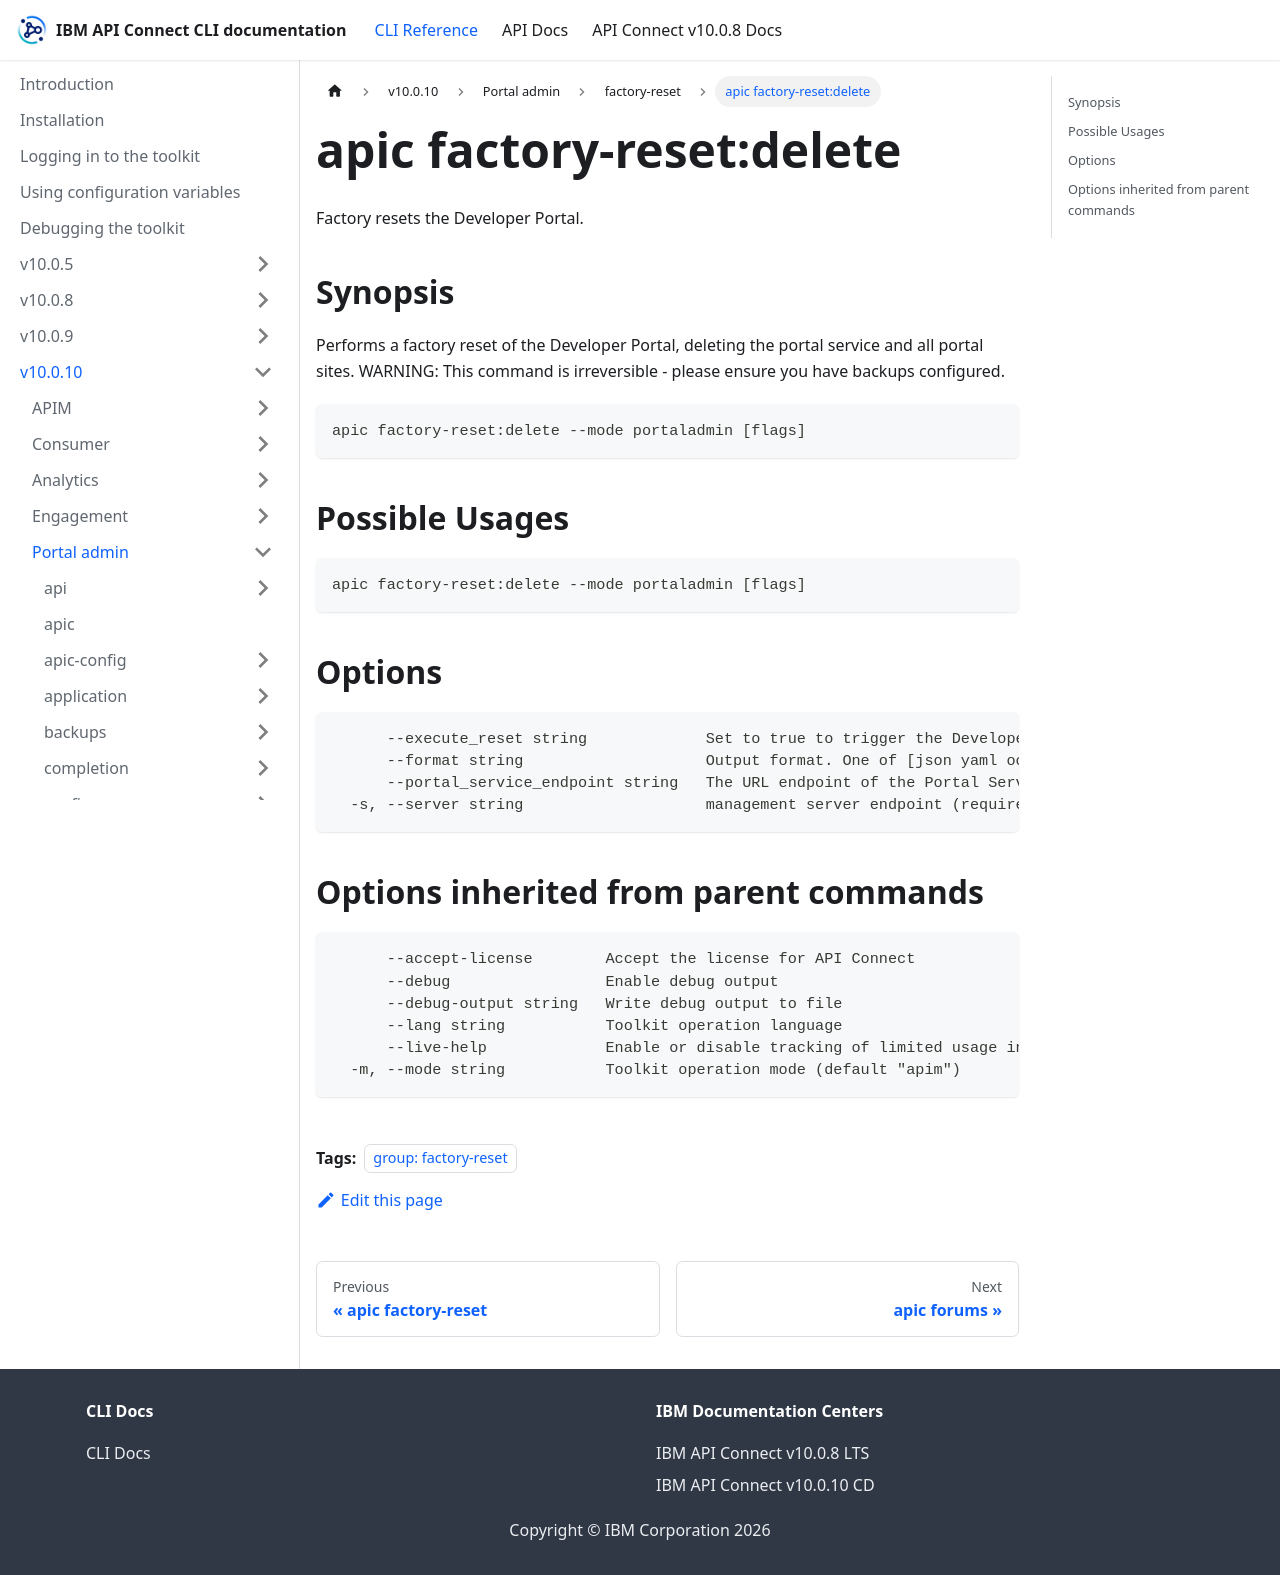

repository: ibm-apiconnect/clidocs · page: docs/v10010/portaladmin/factory-reset/apic_factory-reset_delete.html · generator: docusaurus

---
tags:
- "group: factory-reset"
---
# apic factory-reset:delete

Factory resets the Developer Portal.

## Synopsis

Performs a factory reset of the Developer Portal, deleting the portal service and all portal sites. WARNING: This command is irreversible - please ensure you have backups configured.

```
apic factory-reset:delete --mode portaladmin [flags]
```

## Possible Usages

```
apic factory-reset:delete --mode portaladmin [flags]
```

## Options

```
      --execute_reset string             Set to true to trigger the Developer Portal reset
      --format string                    Output format. One of [json yaml octet-stream go-template=... go-template-file=...], defaults to yaml.
      --portal_service_endpoint string   The URL endpoint of the Portal Service (required)
  -s, --server string                    management server endpoint (required)
```

## Options inherited from parent commands

```
      --accept-license        Accept the license for API Connect
      --debug                 Enable debug output
      --debug-output string   Write debug output to file
      --lang string           Toolkit operation language
      --live-help             Enable or disable tracking of limited usage information
  -m, --mode string           Toolkit operation mode (default "apim")
```
